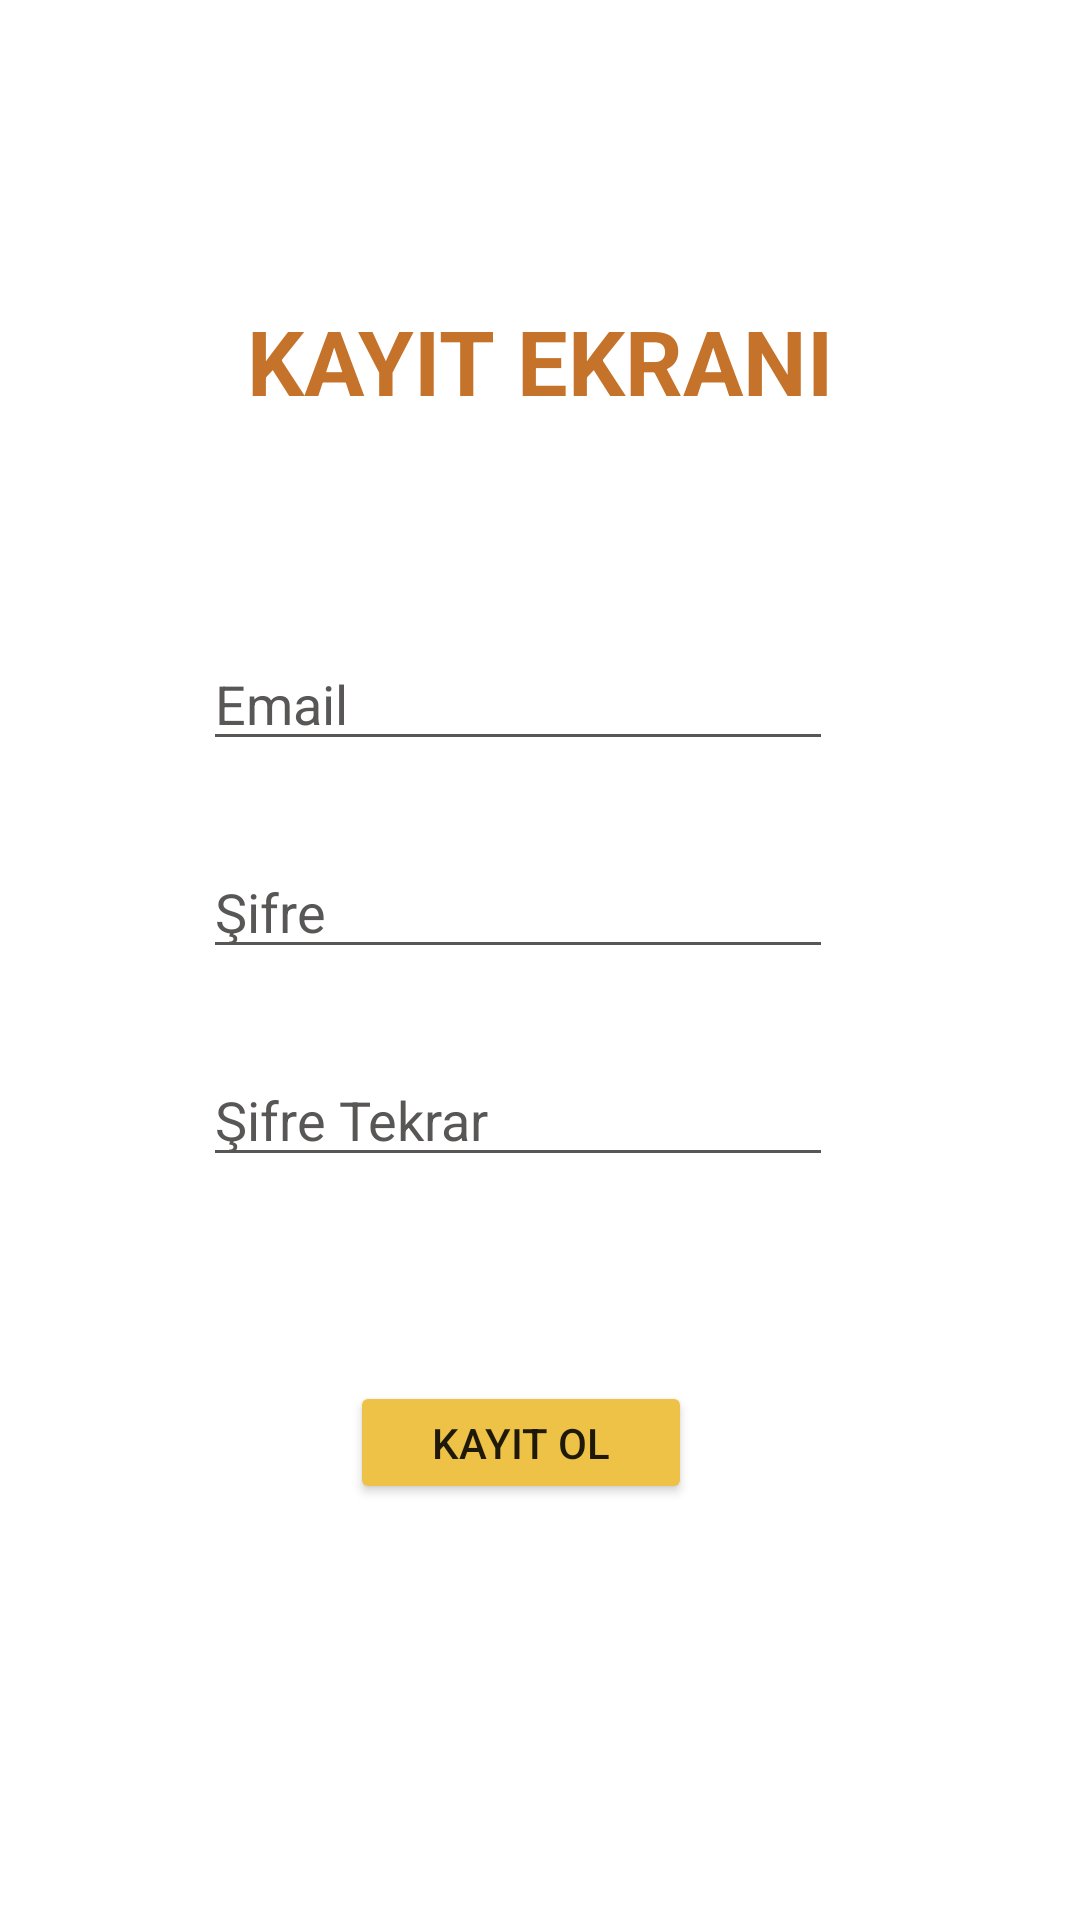

Produce the Android XML layout that renders to this screen, including the resource entries it uses.
<!-- AndroidManifest.xml: application theme Theme.PapelDoviz -->
<!-- res/layout/fragment_register.xml -->
<?xml version="1.0" encoding="utf-8"?>
<androidx.constraintlayout.widget.ConstraintLayout
    xmlns:android="http://schemas.android.com/apk/res/android"
    xmlns:app="http://schemas.android.com/apk/res-auto"
    xmlns:tools="http://schemas.android.com/tools"
    android:layout_width="match_parent"
    android:layout_height="match_parent"
    tools:context=".fragment.RegisterFragment"
    android:background="@color/white">

    <EditText
        android:id="@+id/et_Mail"
        android:layout_width="wrap_content"
        android:layout_height="wrap_content"
        android:layout_marginTop="72dp"
        android:ems="10"
        android:hint="Email"
        android:inputType="textEmailAddress"
        app:layout_constraintEnd_toEndOf="@+id/textView"
        app:layout_constraintHorizontal_bias="1.0"
        app:layout_constraintStart_toStartOf="@+id/textView"
        app:layout_constraintTop_toBottomOf="@+id/textView"
        android:backgroundTint="#595656"
        android:textColor="#595656"
        android:textColorHint="#595656"/>

    <ProgressBar
        android:id="@+id/progressBar"
        style="?android:attr/progressBarStyle"
        android:layout_width="wrap_content"
        android:layout_height="wrap_content"
        android:visibility="invisible"
        app:layout_constraintBottom_toBottomOf="parent"
        app:layout_constraintEnd_toEndOf="parent"
        app:layout_constraintHorizontal_bias="0.498"
        app:layout_constraintStart_toStartOf="parent"
        app:layout_constraintTop_toTopOf="parent"
        app:layout_constraintVertical_bias="0.263" />

    <TextView
        android:id="@+id/textView"
        android:layout_width="wrap_content"
        android:layout_height="wrap_content"
        android:text="KAYIT EKRANI"
        android:textSize="30sp"
        android:textStyle="bold"
        app:layout_constraintBottom_toBottomOf="parent"
        app:layout_constraintEnd_toEndOf="parent"
        app:layout_constraintStart_toStartOf="parent"
        app:layout_constraintTop_toTopOf="parent"
        app:layout_constraintVertical_bias="0.167"
        android:textColor="#C5722A"
        android:textColorHint="#C5722A"/>

    <EditText
        android:id="@+id/et_Sifre"
        android:layout_width="wrap_content"
        android:layout_height="wrap_content"
        android:layout_marginTop="28dp"
        android:ems="10"
        android:hint="Şifre"
        android:inputType="textPassword"
        app:layout_constraintEnd_toEndOf="@+id/et_Mail"
        app:layout_constraintHorizontal_bias="0.0"
        app:layout_constraintStart_toStartOf="@+id/et_Mail"
        app:layout_constraintTop_toBottomOf="@+id/et_Mail"
        android:backgroundTint="#595656"
        android:textColor="#595656"
        android:textColorHint="#595656"/>

    <EditText
        android:id="@+id/et_Sifre_Tekrar"
        android:layout_width="wrap_content"
        android:layout_height="wrap_content"
        android:layout_marginTop="28dp"
        android:ems="10"
        android:hint="Şifre Tekrar"
        android:inputType="textPassword"
        app:layout_constraintEnd_toEndOf="@+id/et_Sifre"
        app:layout_constraintHorizontal_bias="0.0"
        app:layout_constraintStart_toStartOf="@+id/et_Sifre"
        app:layout_constraintTop_toBottomOf="@+id/et_Sifre"
        android:backgroundTint="#595656"
        android:textColor="#595656"
        android:textColorHint="#595656"/>

    <Button
        android:id="@+id/btn_Kayit"
        android:layout_width="114dp"
        android:layout_height="41dp"
        android:layout_marginTop="68dp"
        android:text="Kayıt Ol"
        app:layout_constraintBottom_toBottomOf="parent"
        app:layout_constraintEnd_toEndOf="@+id/et_Sifre_Tekrar"
        app:layout_constraintHorizontal_bias="0.51"
        app:layout_constraintStart_toStartOf="@+id/et_Sifre_Tekrar"
        app:layout_constraintTop_toBottomOf="@+id/et_Sifre_Tekrar"
        app:layout_constraintVertical_bias="0.0"
        android:backgroundTint="@color/yellow"/>

</androidx.constraintlayout.widget.ConstraintLayout>
<!-- resources referenced by this layout -->
<resources>
  <color name="white">#FFFFFFFF</color>
  <color name="yellow">#EDC246</color>
  <style name="Theme.PapelDoviz" parent="Theme.MaterialComponents.DayNight.DarkActionBar">
          
          <item name="colorPrimary">#EDC246</item>
          <item name="colorPrimaryVariant">#EDC246</item>
          <item name="colorOnPrimary">@color/white</item>
          
          <item name="colorSecondary">@color/teal_200</item>
          <item name="colorSecondaryVariant">@color/teal_700</item>
          <item name="colorOnSecondary">#EDC246</item>
          
          <item name="android:statusBarColor" tools:targetApi="l">?attr/colorPrimaryVariant</item>
          
  
  
      </style>
  <color name="teal_200">#FF03DAC5</color>
  <color name="teal_700">#FF018786</color>
</resources>
